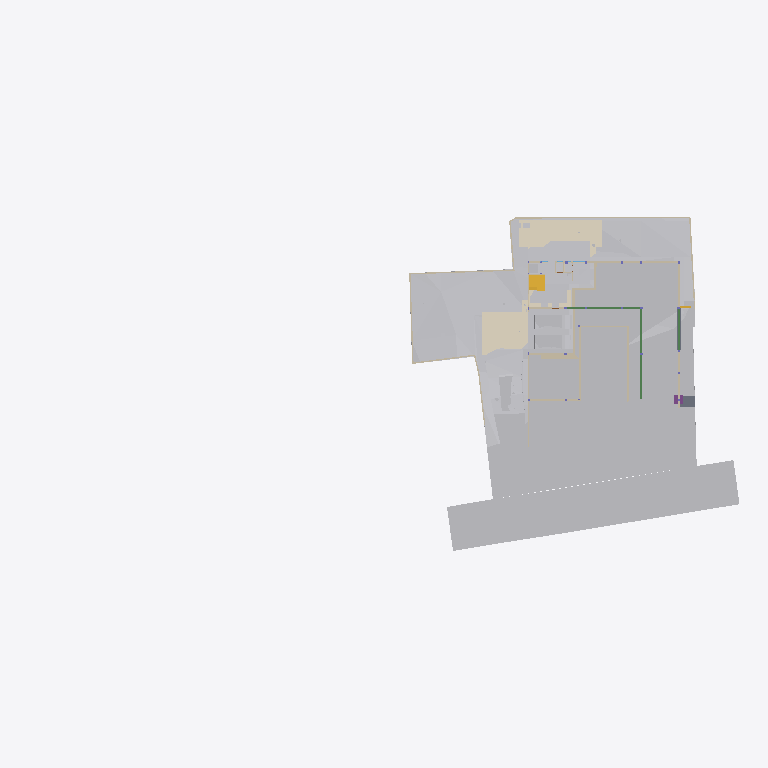
Plan cut of the same IFC building model at storey 'Site' (level -2.70 m, cut at -1.30 m), seen from above with north up, elements coloured by IFC class (only those large enough to see are counted): 32 other elements (light grey), 27 walls (beige), 6 coverings (cream), 6 beams (green), 2 slabs (grey), 2 stair flights (yellow), 1 footing (purple). Cut surfaces are drawn darker.
Extent 96.7 m × 45.5 m × 138.5 m (x, y, z). Storeys (12): Footing at -3.50 m; Site at -2.70 m; GF at -2.65 m; Electrical at 0.00 m; Plumbing at 0.00 m; Road Level at 0.00 m; Areacalc at 0.00 m; FF at 0.45 m; FF Lintel at 3.15 m; schedule at 3.50 m; SF at 3.65 m; Terrace at 5.00 m. Elements (1088): 153 IfcBeam, 99 IfcWall, 94 IfcCovering, 94 IfcSlab, 75 IfcSwitchingDevice, 72 IfcPipeSegment, 47 IfcLightFixture, 46 IfcColumn, 41 IfcDoor, 39 IfcFurniture, 36 IfcWindow, 31 IfcElectricDistributionBoard.

HEADER;
FILE_DESCRIPTION(('ViewDefinition [CoordinationView]'),'2;1');
FILE_NAME('Manilal.ifc','2025-09-09T13:37:11+05:30',(''),(''),'IfcOpenShell 0.8.3-post1','Bonsai 0.8.3-post1','');
FILE_SCHEMA(('IFC4X3'));
ENDSEC;
DATA;
#24581=IFCPROJECT('2TuuvCHJz54PsFPcraEbH$',$,'My Project',$,$,$,$,(#53,#354),#24580);
#35019=IFCSITE('0lpfVeOW52QfroqLYyHNY2',$,'My Site',$,$,#28,$,$,$,$,$,$,$,$);
#35435=IFCBUILDING('0MzaWOaS178x5FMqOflU3C',$,'My Building',$,$,#33,$,$,$,$,$,$);
#30840=IFCBUILDINGSTOREY('09kFoqoxrCvB1_fcEsMZsQ',$,'FF',$,$,#38,$,$,$,$);
#33791=IFCBUILDINGSTOREY('0zoFHJ9PnFW80M$mIVDQW3',$,'GF',$,$,#258,$,$,$,$);
#35436=IFCBUILDINGSTOREY('0MckaoTknA3edZMUNhTyAK',$,'SF',$,$,#6262,$,$,$,$);
#35437=IFCBUILDINGSTOREY('0DtUgpQ1b6nBmkLmvc_ehu',$,'FF Lintel',$,$,#3248,$,$,$,$);
#35438=IFCBUILDINGSTOREY('2nxT8wHGnDX9t8LjuK$yoz',$,'Footing',$,$,#16334,$,$,$,$);
#35439=IFCBUILDINGSTOREY('2JRfeNnUP7R92jcKtKmwj5',$,'Electrical',$,$,#5283,$,$,$,$);
#35440=IFCBUILDINGSTOREY('0fi$VcvNr0Zu6wnPuK6jDB',$,'Plumbing',$,$,#12883,$,$,$,$);
#35441=IFCBUILDINGSTOREY('0qJiDzySr4lhgisX7t8beM',$,'Site',$,$,#6749,$,$,$,$);
#35442=IFCBUILDINGSTOREY('33UZQ2TSvAg8IY4x5QCp2i',$,'schedule',$,$,#2336,$,$,$,$);
#35448=IFCBUILDINGSTOREY('3LpnsPikv4mRTBpfC3WQtx',$,'Road Level',$,$,#35447,$,$,$,$);
#35454=IFCBUILDINGSTOREY('2oUibsQsXAPxeAaTU5dGGW',$,'Terrace',$,$,#35453,$,$,$,$);
#35455=IFCBUILDINGSTOREY('3JrIAq4xL0avIQ8pEnV5X6',$,'Areacalc',$,$,#28105,$,$,$,$);
#6599=IFCGEOGRAPHICELEMENT('1mqx3WFMb0_xZzgY5_pKpf',$,'Site',$,$,#6441,#6598,$,.TERRAIN.);
#29425=IFCGEOGRAPHICELEMENT('20M0x6_hv1D8u5ftoKpVy3',$,'Road',$,$,#29400,#29424,$,.TERRAIN.);
#26244=IFCEARTHWORKSFILL('1xT4$PaqnDAhGXmfddmx$8',$,'Cube',$,$,#26223,#26243,$,.SLOPEFILL.);
#14006=IFCEARTHWORKSCUT('3NfQzW2p90kemh8IGcUxhf',$,'roader',$,$,#13849,#14005,$,.PAVEMENTMILLING.);
#20373=IFCEARTHWORKSCUT('2Q_BpVgoH5UP4ov3lAq_Nd',$,'Cut',$,$,#20358,#20372,$,.BASE_EXCAVATION.);
#31012=IFCEARTHWORKSFILL('263qwxfur0Rg9ySw9RIZCG',$,'Cube',$,$,#30989,#31011,$,.SLOPEFILL.);
#20534=IFCEARTHWORKSCUT('1orBtrQ6r9QBXstUuMTyak',$,'Cut',$,$,#20521,#20533,$,.BASE_EXCAVATION.);
#13787=IFCCOVERING('07ka7WgDv0nO2Dwi6RpJJI',$,'Covering',$,$,#13779,#13786,$,$);
#19241=IFCEARTHWORKSFILL('1Znkwxu0n0meOY5Z$J5ocC',$,'New',$,$,#19208,#19240,$,.SLOPEFILL.);
#31043=IFCEARTHWORKSFILL('3O_GobqT1E4v3eEFWom1zq',$,'Cube',$,$,#31017,#31042,$,.SLOPEFILL.);
#13800=IFCCOVERING('03Ox3hl4j9nvRXKoGSaXGU',$,'Covering',$,$,#13792,#13799,$,$);
#20459=IFCEARTHWORKSCUT('0lv4XU7zX8PPDYPdO7aOdg',$,'Cut',$,$,#20447,#20458,$,.BASE_EXCAVATION.);
#33545=IFCGEOGRAPHICELEMENT('3hzKcHmG15MBT$Lf89GHXN',$,'PureSite',$,$,#33382,#33544,$,.TERRAIN.);
#32789=IFCVEHICLE('0rzGDxo0H1CRYsT$ARQpVS',$,'Vehicle',$,$,#32766,#32788,$,$);
#32680=IFCVEHICLE('09kCGSf$LDBwv0agp2PRhM',$,'Vehicle',$,$,#32142,#32679,$,$);
#20318=IFCEARTHWORKSCUT('01J8VwQ8f08gmXDrlhIlzq',$,'Cut',$,$,#20304,#20317,$,.BASE_EXCAVATION.);
#109311=IFCVEHICLE('22hYSdUYjCqevIDD6sVVH1',$,'Vehicle',$,$,#109348,#109324,$,$);
#20353=IFCEARTHWORKSCUT('3P_ZVV06j60u6$ptV0zgAt',$,'Cut',$,$,#20341,#20352,$,.BASE_EXCAVATION.);
#20584=IFCEARTHWORKSCUT('3XBGdyU2D9MeN3q92cqay6',$,'Cut',$,$,#20572,#20583,$,.BASE_EXCAVATION.);
#20634=IFCEARTHWORKSCUT('2CFy$zORXCoR3tq$xUvFLs',$,'Cut',$,$,#20623,#20633,$,.BASE_EXCAVATION.);
#20551=IFCEARTHWORKSCUT('3BmSG7kdb5efpA6FN0Vb4n',$,'Cut',$,$,#20539,#20550,$,.BASE_EXCAVATION.);
#7021=IFCWALL('3MfSYaOiTA4AjSKpPvRhyi',$,'Wall',$,$,#6992,#7020,$,$);
#20336=IFCEARTHWORKSCUT('1Tsuz9sRb3YODMAWko00m1',$,'Cut',$,$,#20323,#20335,$,.BASE_EXCAVATION.);
#20718=IFCEARTHWORKSCUT('1t$VJ4$o90evgf8hngEw3O',$,'Cut',$,$,#20706,#20717,$,.BASE_EXCAVATION.);
#19133=IFCWALL('114T1vweXAlwNxI9jVYoBS',$,'Wall',$,$,#19118,#19132,$,$);
#19093=IFCWALL('2BJjNEvBfCoeB82Dh_tGKG',$,'Wall',$,$,#19078,#19092,$,$);
#54007=IFCWALL('1GppCG6LrDywOQqWlDzPYg',$,'Wall',$,$,#53992,#54006,$,$);
#21829=IFCSLAB('2itx3SPYH1AO7A3qAvwhI1',$,'Slab',$,$,#21814,#21828,$,$);
#7158=IFCWALL('2UlyJbGOL47vem9W3W5T7b',$,'Wall',$,$,#7129,#7157,$,$);
#19448=IFCSTAIRFLIGHT('0zdXW$cUL1CfQYZEU8WTCw',$,'StairFlight.001',$,$,#19398,#19447,$,5,4,0.181400012969971,0.100000001490116,.STRAIGHT.);
#7104=IFCWALL('1v3BeDslv3W8LfR3WiqTEd',$,'Wall',$,$,#7075,#7103,$,$);
#19393=IFCSTAIRFLIGHT('0QDG9AXQX0PgjOZTZBSSJQ',$,'StairFlight',$,$,#19253,#19392,$,12,11,0.183333337306976,0.150000005960464,.STRAIGHT.);
#7124=IFCWALL('2oTy5UOG136OtM3IP_qiPs',$,'Wall',$,$,#7109,#7123,$,$);
#20600=IFCEARTHWORKSCUT('3DH8AXGtr84A1S6fSLl6R5',$,'Cut',$,$,#20589,#20599,$,.BASE_EXCAVATION.);
#37091=IFCCOVERING('3M_IR1CND58RzQlgTXES$a',$,'Covering',$,$,#37079,#37090,$,$);
#25677=IFCWALL('1y9LlCFE1CCu1DMdS4hkit',$,'Wall',$,$,#25662,#25676,$,$);
#19013=IFCWALL('18Inp_KXrA6OH4xH0wBY6E',$,'Wall',$,$,#18998,#19012,$,$);
#24843=IFCWALL('1S$hEQf45Fc8bCexxSjiqx',$,'Wall',$,$,#24828,#24842,$,$);
#104233=IFCBEAM('3yG4HtnWnBAeBFz8AI_SEl',$,'Beam',$,$,#104280,#104253,$,$);
#104281=IFCBEAM('1brod0d5XF$A894rG33zPS',$,'Beam',$,$,#104337,#104301,$,$);
#24763=IFCWALL('1blMx1j7D9ovLtEALIdSvE',$,'Wall',$,$,#24748,#24762,$,$);
#24863=IFCWALL('13fKND$mT52eNv5H8E3Oyf',$,'Wall',$,$,#24848,#24862,$,$);
#20499=IFCEARTHWORKSCUT('08D7EzEO5EDf77PNZj4fIk',$,'Cut',$,$,#20482,#20498,$,.BASE_EXCAVATION.);
#26368=IFCSLAB('00fgrPLzzF7hRWyl8Ww_rW',$,'Slab',$,$,#26353,#26367,$,$);
#7055=IFCWALL('2Y2Bm57Cb8Exxz7st0aRUc',$,'Wall',$,$,#7026,#7054,$,$);
#17194=IFCBEAM('1Yk9W5KSz8rQ8Iqex7fXNg',$,'Beam',$,$,#17182,#17193,$,$);
#4798=IFCTRANSPORTELEMENT('1lIwF9RXDBlxGhBHYvHlMS',$,'TransportElement',$,$,#4775,#4797,$,$);
#20650=IFCEARTHWORKSCUT('117L2eAFbDcAQX$djQoJMP',$,'Cut',$,$,#20639,#20649,$,.BASE_EXCAVATION.);
#7968=IFCFURNITURE('2eCSdMrzH5F8FKRq_Kat7X',$,'Furniture',$,$,#7927,#7967,$,$);
#20567=IFCEARTHWORKSCUT('16FET8TSj1cgzvcEgIN4wr',$,'Cut',$,$,#20556,#20566,$,.BASE_EXCAVATION.);
#23834=IFCWALL('2y7B0WsOvCxODdGZKi1Z$T',$,'Wall',$,$,#23819,#23833,$,$);
#104129=IFCBEAM('1$uFdUtYnEu95QNzNkfF9G',$,'Beam',$,$,#104175,#104149,$,$);
#6852=IFCWALL('10l$0x7lzBbBMMGF1qxI0s',$,'Wall',$,$,#6830,#6851,$,$);
#326=IFCCOVERING('27txxw6h131AM6UMtb2w5p',$,'Covering',$,$,#314,#325,$,$);
#6886=IFCWALL('10RvTK_K97Xg3Zon6pJwxP',$,'Wall',$,$,#6857,#6885,$,$);
#37114=IFCCOVERING('0MEfGn_p91mgQnywAbL9$E',$,'Covering',$,$,#37102,#37113,$,$);
#21583=IFCFOOTING('3F2CoRQmH7HQLQ2nJJUxbH',$,'Footing',$,$,#99211,#21582,$,$);
#20442=IFCEARTHWORKSCUT('3KiEpGBc11ZuQOzkAXEcMN',$,'Cut',$,$,#20431,#20441,$,.BASE_EXCAVATION.);
#20390=IFCEARTHWORKSCUT('1$p4eSUvT2WBuIfwXj1KUy',$,'Cut',$,$,#20378,#20389,$,.BASE_EXCAVATION.);
#23801=IFCWALL('2b3PW_qXrFKeU5$CuA$$$b',$,'Wall',$,$,#23786,#23800,$,$);
#17523=IFCWALL('0J9S4Srlb1MOsgNvH90_Ni',$,'Wall',$,$,#17508,#17522,$,$);
#309=IFCCOVERING('3erdxtYOTF6hsIy9z_3VeT',$,'Covering',$,$,#297,#308,$,$);
#24202=IFCWALL('1G4jfeXKvE59YRcJgx4ymf',$,'Wall',$,$,#24187,#24201,$,$);
#19153=IFCWALL('0HbzCx_IT6qhHcuZYa$tLV',$,'Wall',$,$,#19138,#19152,$,$);
#24823=IFCWALL('1L3aCByCT2RR$DiJTF12wq',$,'Wall',$,$,#24808,#24822,$,$);
#17638=IFCWALL('2U66_ERPrD$A$2PTOc1bPA',$,'Wall',$,$,#17623,#17637,$,$);
#17543=IFCWALL('1skRZA3gDArPLyHJ1xBWOA',$,'Wall',$,$,#17528,#17542,$,$);
#24426=IFCWALL('3i48sjq8T0IPkngbd_9vma',$,'Wall',$,$,#24411,#24425,$,$);
#20299=IFCEARTHWORKSCUT('2IfjuX05L3Q9F73mkLJFNM',$,'Cut',$,$,#20288,#20298,$,.BASE_EXCAVATION.);
#104176=IFCBEAM('05_YzeYMn6QgqbClD9dh__',$,'Beam',$,$,#104222,#104196,$,$);
#14121=IFCUNITARYEQUIPMENT('1P6lCedvD5Xger8vGxUADY',$,'UnitaryEquipment',$,$,#14098,#14120,$,$);
#14135=IFCUNITARYEQUIPMENT('0HCdZ8P3P4TOU$eGOCNYuA',$,'UnitaryEquipment',$,$,#14126,#14134,$,$);
#24743=IFCWALL('38WQRDURv5TO82m6jFrGGv',$,'Wall',$,$,#24728,#24742,$,$);
#24651=IFCWALL('15wsNTS6L51xF_S_YY2vpP',$,'Wall',$,$,#24636,#24650,$,$);
#104082=IFCBEAM('1CF7KZEmv8zB15cSb4mSWR',$,'Beam',$,$,#104128,#104102,$,$);
#17603=IFCWALL('0NXfgi9BT5$x6dqiz38cKQ',$,'Wall',$,$,#17588,#17602,$,$);
ENDSEC;
